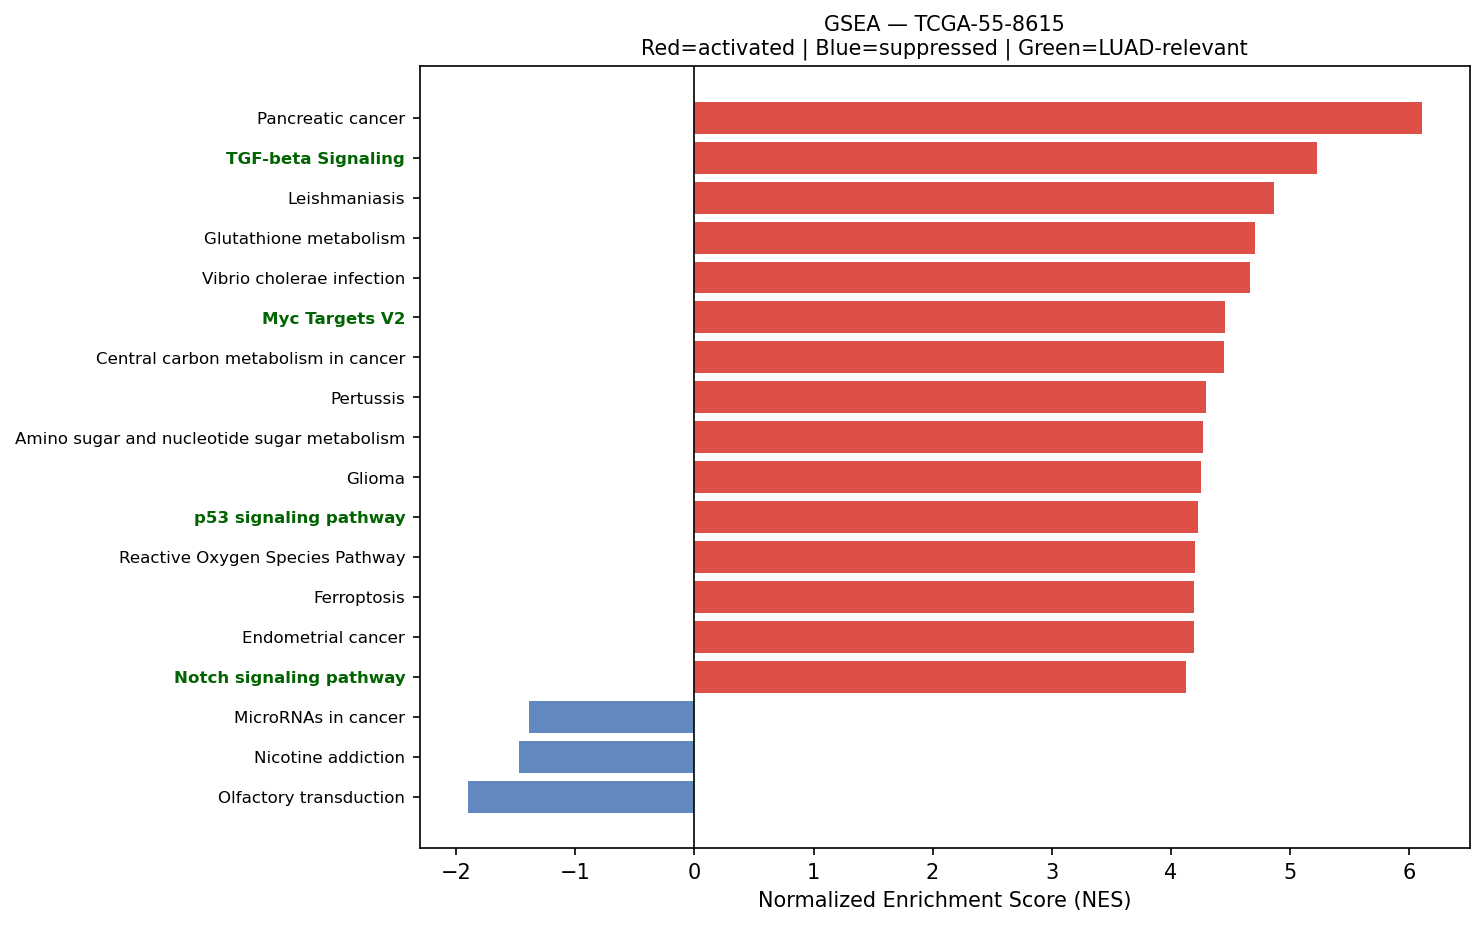

Values plotted in this chart, from the file beside it:
Name	Term	ES	NES	NOM p-val	FDR q-val	FWER p-val	Tag %	Gene %	Lead_genes	gene_set_db	luad_relevant
prerank	Pancreatic cancer	0.6858	6.109	0.0	0.0	0.0	62/76	24.92%	RAC1;CDKN1A;CCND1;ERBB2;GADD45G;ARAF;VEG…	KEGG_2021_Human	False
prerank	TGF-beta Signaling	0.7703	5.23	0.0	0.0	0.0	49/54	18.64%	ID1;FURIN;RHOA;CDH1;JUNB;IFNGR2;FKBP1A;P…	MSigDB_Hallmark_2020	True
prerank	Leishmaniasis	0.6355	4.867	0.0	0.0	0.0	45/74	19.71%	EEF1A1;HLA-DRA;MARCKSL1;NFKBIA;HLA-DRB1;…	KEGG_2021_Human	False
prerank	Glutathione metabolism	0.5418	4.709	0.0	0.0	0.0	37/56	20.83%	ODC1;GSTP1;GPX4;GPX1;PRDX6;IDH2;PGD;SRM;…	KEGG_2021_Human	False
prerank	Vibrio cholerae infection	0.6839	4.664	0.0	0.0	0.0	32/50	11.25%	ACTB;ACTG1;ARF1;PDIA4;KDELR2;KDELR1;ATP6…	KEGG_2021_Human	False
prerank	Myc Targets V2	0.7288	4.456	0.0	0.0	0.0	51/57	22.62%	HSPD1;CBX3;SRM;NPM1;NOP56;PA2G4;NOLC1;FA…	MSigDB_Hallmark_2020	True
prerank	Central carbon metabolism in cancer	0.5221	4.445	0.0	0.0	0.0	50/70	24.92%	LDHA;PKM;SLC1A5;IDH2;ERBB2;KIT;SLC7A5;PF…	KEGG_2021_Human	False
prerank	Pertussis	0.6342	4.292	0.0	0.0	0.0	48/76	19.71%	SFTPA2;SFTPA1;RHOA;CFL1;CALM2;C4BPA;C1QB…	KEGG_2021_Human	False
prerank	Amino sugar and nucleotide sugar metabol…	0.6773	4.273	0.0	0.0	0.0	43/48	27.25%	GFUS;CYB5R3;GPI;UAP1;GFPT1;GALE;HK1;HEXB…	KEGG_2021_Human	False
prerank	Glioma	0.5883	4.256	0.0	0.0	0.0	52/75	24.92%	CALM2;CDKN1A;CCND1;GADD45G;SHC1;ARAF;BAX…	KEGG_2021_Human	False
prerank	p53 signaling pathway	0.698	4.228	0.0	0.0	0.0	58/73	22.42%	IGFBP3;CDKN1A;CCND1;SFN;PERP;GADD45G;EI2…	KEGG_2021_Human	True
prerank	Reactive Oxygen Species Pathway	0.7229	4.201	0.0	0.0	0.0	37/48	16.33%	FTL;GPX4;PRDX4;TXN;PRDX6;PDLIM1;SOD1;PRD…	MSigDB_Hallmark_2020	False
prerank	Ferroptosis	0.6815	4.194	0.0	0.0	0.0	34/41	20.31%	FTL;GPX4;SAT1;SAT2;CP;NCOA4;SLC3A2;SLC40…	KEGG_2021_Human	False
prerank	Endometrial cancer	0.6804	4.194	0.0	0.0	0.0	46/58	24.92%	CDKN1A;CCND1;CDH1;ERBB2;GADD45G;CTNNA1;A…	KEGG_2021_Human	False
prerank	Notch signaling pathway	0.6603	4.126	0.0	0.0	0.0	50/59	25.48%	APH1A;NCSTN;HES1;LFNG;HDAC1;DVL1;TLE2;KA…	KEGG_2021_Human	True
prerank	Citrate cycle (TCA cycle)	0.732	4.108	0.0	0.0	0.0	23/30	12.62%	IDH2;ACLY;MDH2;SDHC;OGDH;FH;DLST;CS;SUCL…	KEGG_2021_Human	False
prerank	Base excision repair	0.724	4.084	0.0	0.0	0.0	30/33	24.60%	PCNA;APEX1;POLD2;XRCC1;NTHL1;POLE4;MPG;H…	KEGG_2021_Human	False
prerank	Angiogenesis	0.6875	4.064	0.0	0.0	0.0	27/36	21.35%	TIMP1;COL3A1;S100A4;APP;LUM;SPP1;TNFRSF2…	MSigDB_Hallmark_2020	True
prerank	Fructose and mannose metabolism	0.6509	3.936	0.0	0.0	0.0	28/33	30.07%	TPI1;GFUS;PFKP;FBP1;HK1;PFKL;HK2;GMPPA;P…	KEGG_2021_Human	False
prerank	Glycosaminoglycan biosynthesis	0.5491	3.897	0.0	0.0	0.0	37/53	24.16%	CHPF;B4GALT1;HS6ST1;CHPF2;B4GALT3;XYLT2;…	KEGG_2021_Human	False
prerank	Thyroid cancer	0.7429	3.802	0.0	0.0	0.0	24/37	9.80%	CDKN1A;CCND1;CDH1;GADD45G;NCOA4;CTNNB1;B…	KEGG_2021_Human	False
prerank	Protein export	0.8046	3.735	0.0	0.0	0.0	17/23	7.49%	HSPA5;SEC61A1;SEC61B;SEC11C;SRP14;SRP9;S…	KEGG_2021_Human	False
prerank	Legionellosis	0.6346	3.722	0.0	0.0	0.0	31/57	11.38%	EEF1A1;ARF1;HSPA8;NFKBIA;HSPD1;RAB1A;CXC…	KEGG_2021_Human	False
prerank	Notch Signaling	0.6973	3.701	0.0	0.0	0.0	22/32	18.99%	APH1A;CCND1;HES1;LFNG;KAT2A;NOTCH3;PPARD…	MSigDB_Hallmark_2020	True
prerank	Proteasome	0.6989	3.652	0.0	0.0	0.0	39/46	17.67%	PSMB4;PSMA7;PSMB6;PSME1;PSMB5;PSMB3;PSMD…	KEGG_2021_Human	False
prerank	SNARE interactions in vesicular transpor…	0.7189	3.619	0.0	0.0	0.0	31/33	26.96%	VAMP8;VAMP5;VAMP3;YKT6;STX16;BET1L;VAMP2…	KEGG_2021_Human	False
prerank	Various types of N-glycan biosynthesis	0.6022	3.593	0.0	0.0	0.0	25/39	14.71%	RPN2;DAD1;DDOST;RPN1;B4GALT1;STT3B;STT3A…	KEGG_2021_Human	False
prerank	Adipocytokine signaling pathway	0.516	3.493	0.0	0.0	0.0	39/69	17.99%	NFKBIA;TNFRSF1A;ADIPOR1;TRADD;TRAF2;SOCS…	KEGG_2021_Human	False
prerank	Propanoate metabolism	0.5893	3.487	0.0	0.0	0.0	26/34	24.87%	LDHA;ECHS1;HADHA;SUCLG2;SUCLG1;ACADS;MMU…	KEGG_2021_Human	False
prerank	Antigen processing and presentation	0.5559	3.485	0.0	0.0	0.0	36/70	10.29%	HSP90AB1;CALR;HSPA5;HLA-A;PDIA3;HSP90AA1…	KEGG_2021_Human	False
prerank	Fc epsilon RI signaling pathway	0.5277	3.474	0.0	0.0	0.0	47/67	28.69%	RAC1;PLA2G4A;GRB2;MAP2K2;HRAS;FCER1G;MAP…	KEGG_2021_Human	False
prerank	VEGF signaling pathway	0.5844	3.473	0.0	0.0	0.0	47/59	29.69%	HSPB1;RAC1;MAPKAPK2;PLA2G4A;VEGFA;MAP2K2…	KEGG_2021_Human	False
prerank	Valine, leucine and isoleucine degradati…	0.6639	3.455	0.0	0.0	0.0	43/48	25.86%	ECHS1;HSD17B10;HADHA;HIBADH;ALDH3A2;HADH…	KEGG_2021_Human	False
prerank	Lysine degradation	0.6374	3.419	0.0	0.0	0.0	50/63	22.27%	ECHS1;HADHA;PLOD1;DLST;ALDH3A2;COLGALT1;…	KEGG_2021_Human	False
prerank	Basal transcription factors	0.5576	3.413	0.0	0.0	0.0	34/44	27.50%	TAF7;GTF2F1;TAF15;TAF13;TAF11;GTF2E2;GTF…	KEGG_2021_Human	False
prerank	RNA polymerase	0.7178	3.381	0.0	0.0	0.0	27/31	22.41%	POLR2L;POLR2E;POLR2A;POLR2J;POLR2C;POLR2…	KEGG_2021_Human	True
prerank	Wnt-beta Catenin Signaling	0.5799	3.339	0.0	0.0	0.0	34/42	30.04%	NCSTN;CTNNB1;KAT2A;NCOR2;PPARD;CUL1;CSNK…	MSigDB_Hallmark_2020	True
prerank	Biosynthesis of unsaturated fatty acids	0.6532	3.328	0.0	0.0	0.0	22/27	25.95%	SCD;ACOT7;ELOVL5;ELOVL1;HACD3;SCP2;TECR;…	KEGG_2021_Human	False
prerank	Vasopressin-regulated water reabsorption	0.6537	3.323	0.0	0.0	0.0	33/44	19.52%	GNAS;ARHGDIB;DYNLL1;RAB11B;AQP3;RAB5B;AR…	KEGG_2021_Human	False
prerank	Cysteine and methionine metabolism	0.5293	3.321	0.0	0.0	0.0	32/49	20.02%	GOT1;LDHA;MDH2;ADI1;AHCY;TST;SRM;AHCYL2;…	KEGG_2021_Human	False
prerank	Pyruvate metabolism	0.5107	3.314	0.0	0.0	0.0	32/47	22.65%	LDHA;PKM;GLO1;MDH2;AKR1A1;FH;ALDH3A2;ADH…	KEGG_2021_Human	False
prerank	Tryptophan metabolism	0.5777	3.296	0.0	0.0	0.0	29/42	24.33%	ECHS1;DDC;AOC1;HADHA;MAOA;DLST;ALDH3A2;D…	KEGG_2021_Human	False
prerank	Mismatch repair	0.6875	3.23	0.0	0.0	0.0	22/23	27.50%	PCNA;POLD2;RPA1;RPA2;SSBP1;RFC2;MSH6;RPA…	KEGG_2021_Human	False
prerank	Sphingolipid metabolism	0.5743	3.215	0.0	0.0	0.0	38/48	27.75%	PSAP;ASAH1;PLPP2;GLB1;SGPP2;DEGS1;NEU1;S…	KEGG_2021_Human	False
prerank	Nucleotide excision repair	0.6368	3.208	0.0	0.0	0.0	37/46	24.60%	PCNA;POLD2;RAD23B;RAD23A;CETN2;POLE4;RPA…	KEGG_2021_Human	False
prerank	Glycolysis / Gluconeogenesis	0.4939	3.208	0.0	0.0	0.0	35/67	12.29%	GAPDH;TPI1;ENO1;LDHA;PKM;PGK1;GPI;PFKP;F…	KEGG_2021_Human	False
prerank	Nicotinate and nicotinamide metabolism	0.5409	3.186	0.0	0.0	0.0	25/35	23.99%	NNMT;NAMPT;NT5C;NADK;SIRT1;SIRT2;SIRT6;N…	KEGG_2021_Human	False
prerank	Pyrimidine metabolism	0.5461	3.186	0.0	0.0	0.0	41/56	25.32%	TYMP;CANT1;NME4;NME3;CMPK1;ENTPD4;UCKL1;…	KEGG_2021_Human	False
prerank	N-Glycan biosynthesis	0.649	3.161	0.0	0.0	0.0	34/50	15.15%	RPN2;DAD1;DDOST;RPN1;GANAB;DPM3;B4GALT1;…	KEGG_2021_Human	False
prerank	Terpenoid backbone biosynthesis	0.6508	3.15	0.0	0.0	0.0	20/22	22.69%	PCYOX1;PMVK;ICMT;ZMPSTE24;HMGCS2;RCE1;MV…	KEGG_2021_Human	False
prerank	Homologous recombination	0.5574	3.144	0.0	0.0	0.0	34/41	33.88%	POLD2;RPA1;RPA2;BABAM1;SEM1;RBBP8;BABAM2…	KEGG_2021_Human	False
prerank	Prolactin signaling pathway	0.4372	3.134	0.0	0.0	0.0	46/70	24.92%	CCND1;SHC1;SOCS3;GRB2;MAP2K2;HRAS;FOS;ST…	KEGG_2021_Human	False
prerank	Other types of O-glycan biosynthesis	0.5599	3.121	0.0	0.0	0.0	32/47	20.77%	B4GALT1;LFNG;GALNT1;B4GALT3;COLGALT1;PLO…	KEGG_2021_Human	False
prerank	Melanoma	0.421	3.096	0.0	0.0	0.0	43/72	25.68%	CDKN1A;CCND1;CDH1;GADD45G;ARAF;BAX;MAP2K…	KEGG_2021_Human	False
prerank	Glycosphingolipid biosynthesis	0.4702	3.08	0.0	0.0	0.0	26/45	24.16%	B4GALT1;ST6GALNAC4;GLB1;B3GNT3;B4GALT3;F…	KEGG_2021_Human	False
prerank	Arginine and proline metabolism	0.5372	3.073	0.0	0.0	0.0	27/50	13.68%	ODC1;SAT1;CKB;OAT;GOT1;P4HA1;SAT2;AOC1;A…	KEGG_2021_Human	False
prerank	Fatty acid elongation	0.6927	3.01	0.0	0.0	0.0	20/27	21.11%	ECHS1;HADHA;ACOT7;ELOVL5;PPT1;ELOVL1;HAD…	KEGG_2021_Human	False
prerank	Ether lipid metabolism	0.5211	2.982	0.0	0.0	0.0	26/49	19.20%	PLD3;LPCAT1;PAFAH1B3;PLPP2;PLA2G4A;PLA2G…	KEGG_2021_Human	False
prerank	Arachidonic acid metabolism	0.3849	2.921	0.0	0.0	0.0	26/61	20.93%	GPX1;PTGES;PTGES3;CBR1;GPX3;LTA4H;PLA2G4…	KEGG_2021_Human	False
prerank	Long-term depression	0.4059	2.902	0.0	0.0	0.0	22/60	10.15%	GNAS;PPP2R1A;ARAF;PLA2G4A;MAP2K2;GNAI2;H…	KEGG_2021_Human	False
... 70 more rows
